Image classification data set "tobacco_processed" (TadiKev/tobacco-leaf-tooling on GitHub). Class labels (3): alternaria, cercospora, healthy.

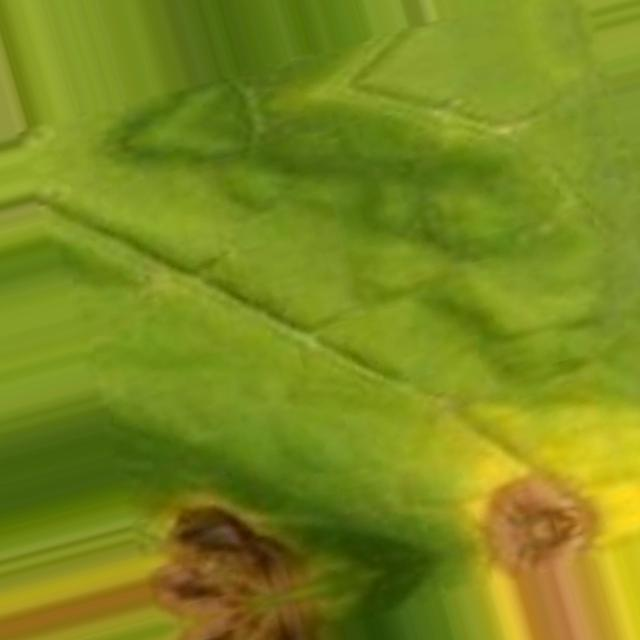
Label: cercospora

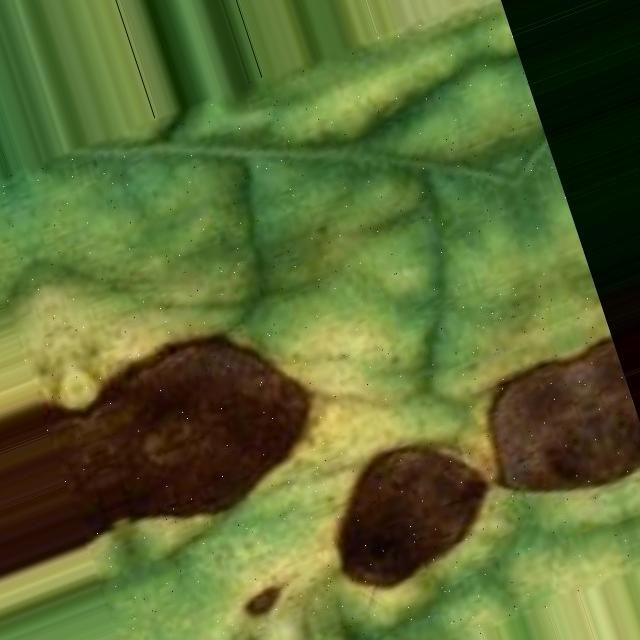
Label: alternaria

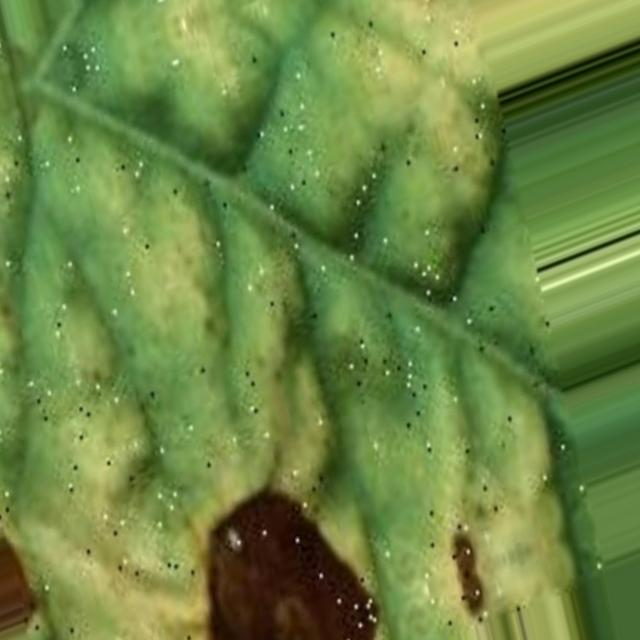
Label: alternaria

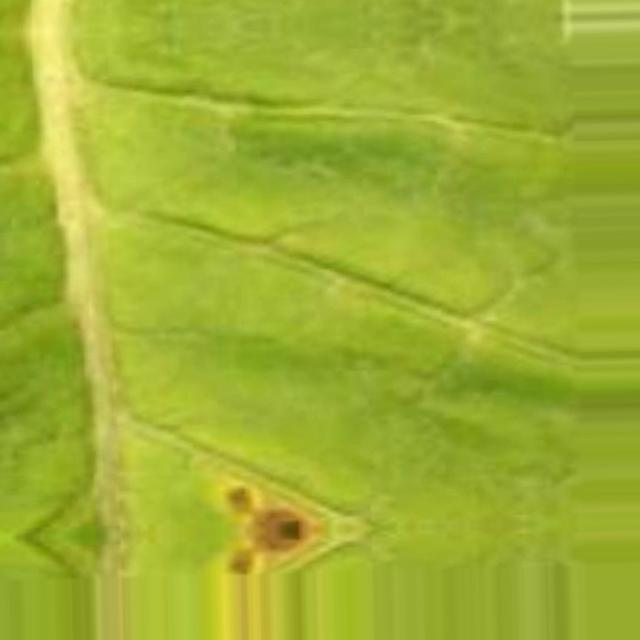
Label: cercospora

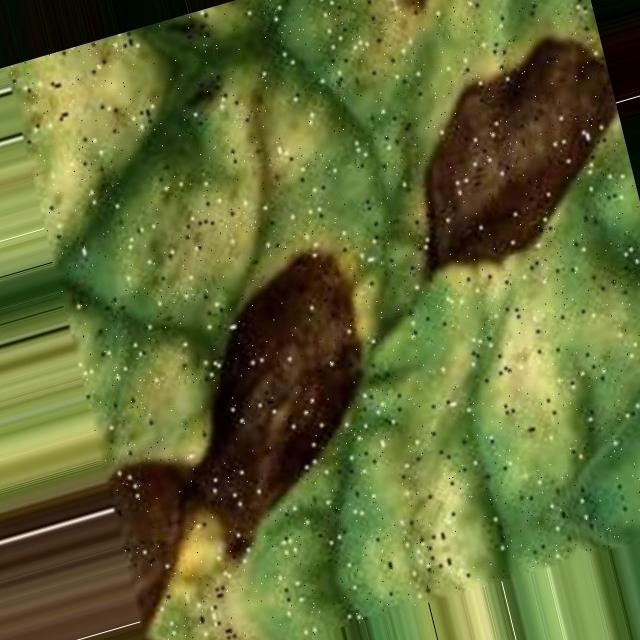
Label: alternaria

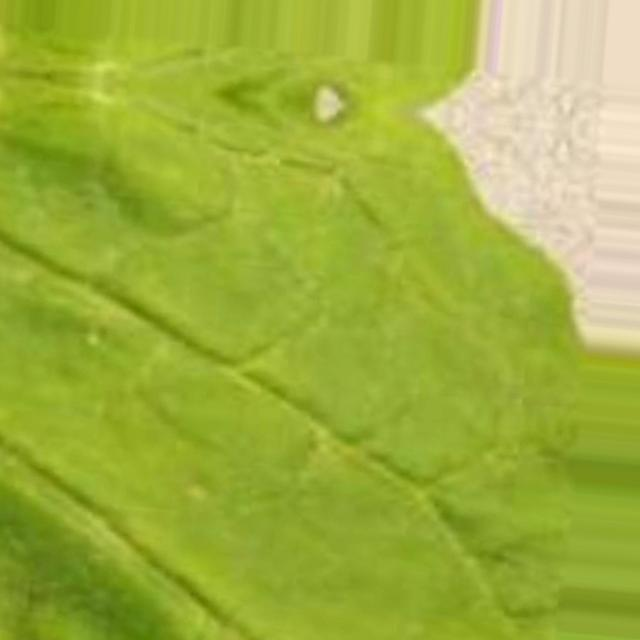
Label: cercospora
